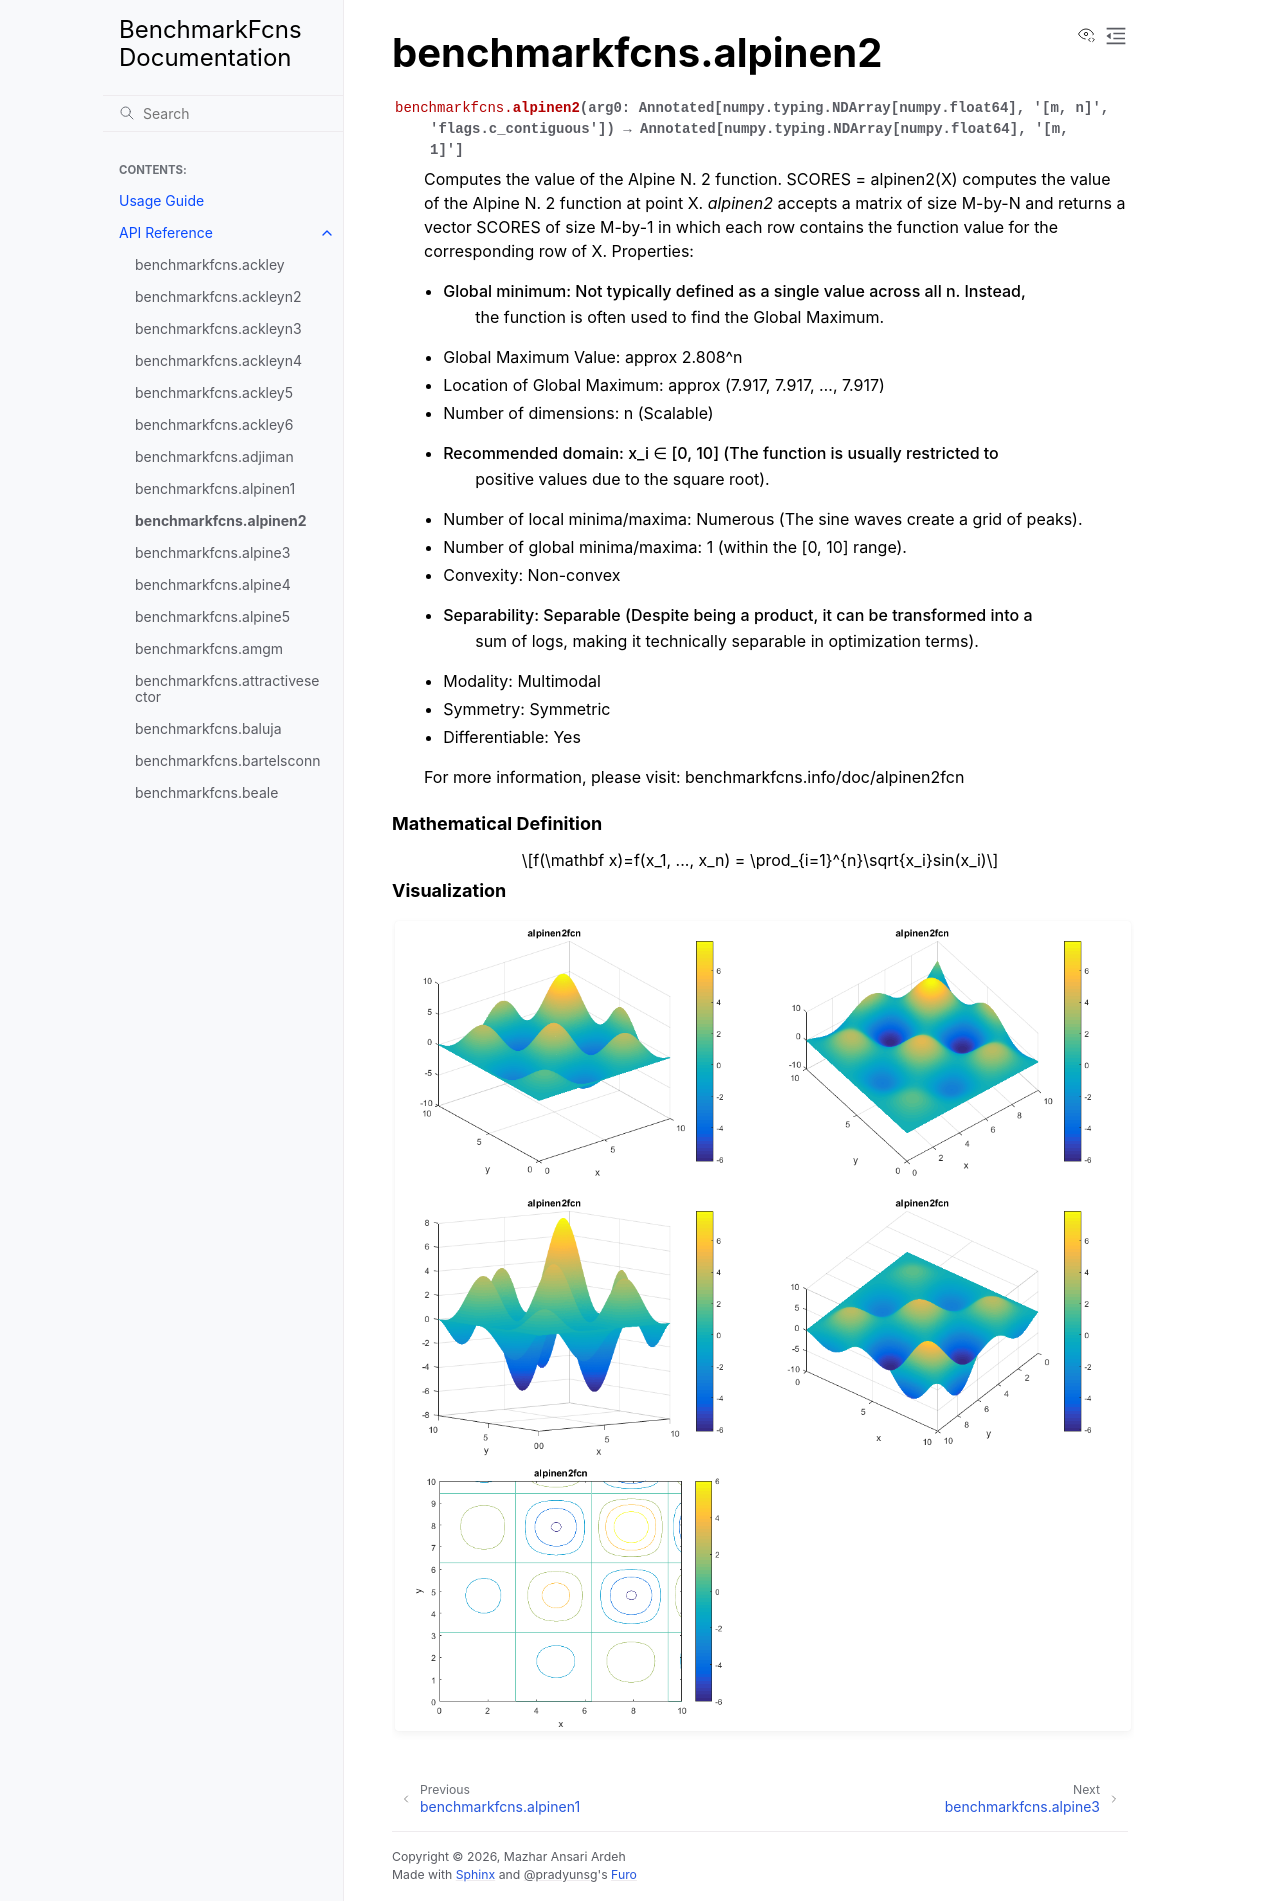

repository: mazhar-ansari-ardeh/BenchmarkFcns · page: generated/benchmarkfcns.alpinen2.html · generator: sphinx

benchmarkfcns.alpinen2
======================

.. currentmodule:: benchmarkfcns

.. autofunction:: alpinen2

.. raw:: html

   <div style="clear: both"></div>



.. rubric:: Mathematical Definition

.. math::

   f(\mathbf x)=f(x_1, ..., x_n) = \prod_{i=1}^{n}\sqrt{x_i}sin(x_i)

.. rubric:: Visualization

.. function-plots:: benchmarkfcns.alpinen2
